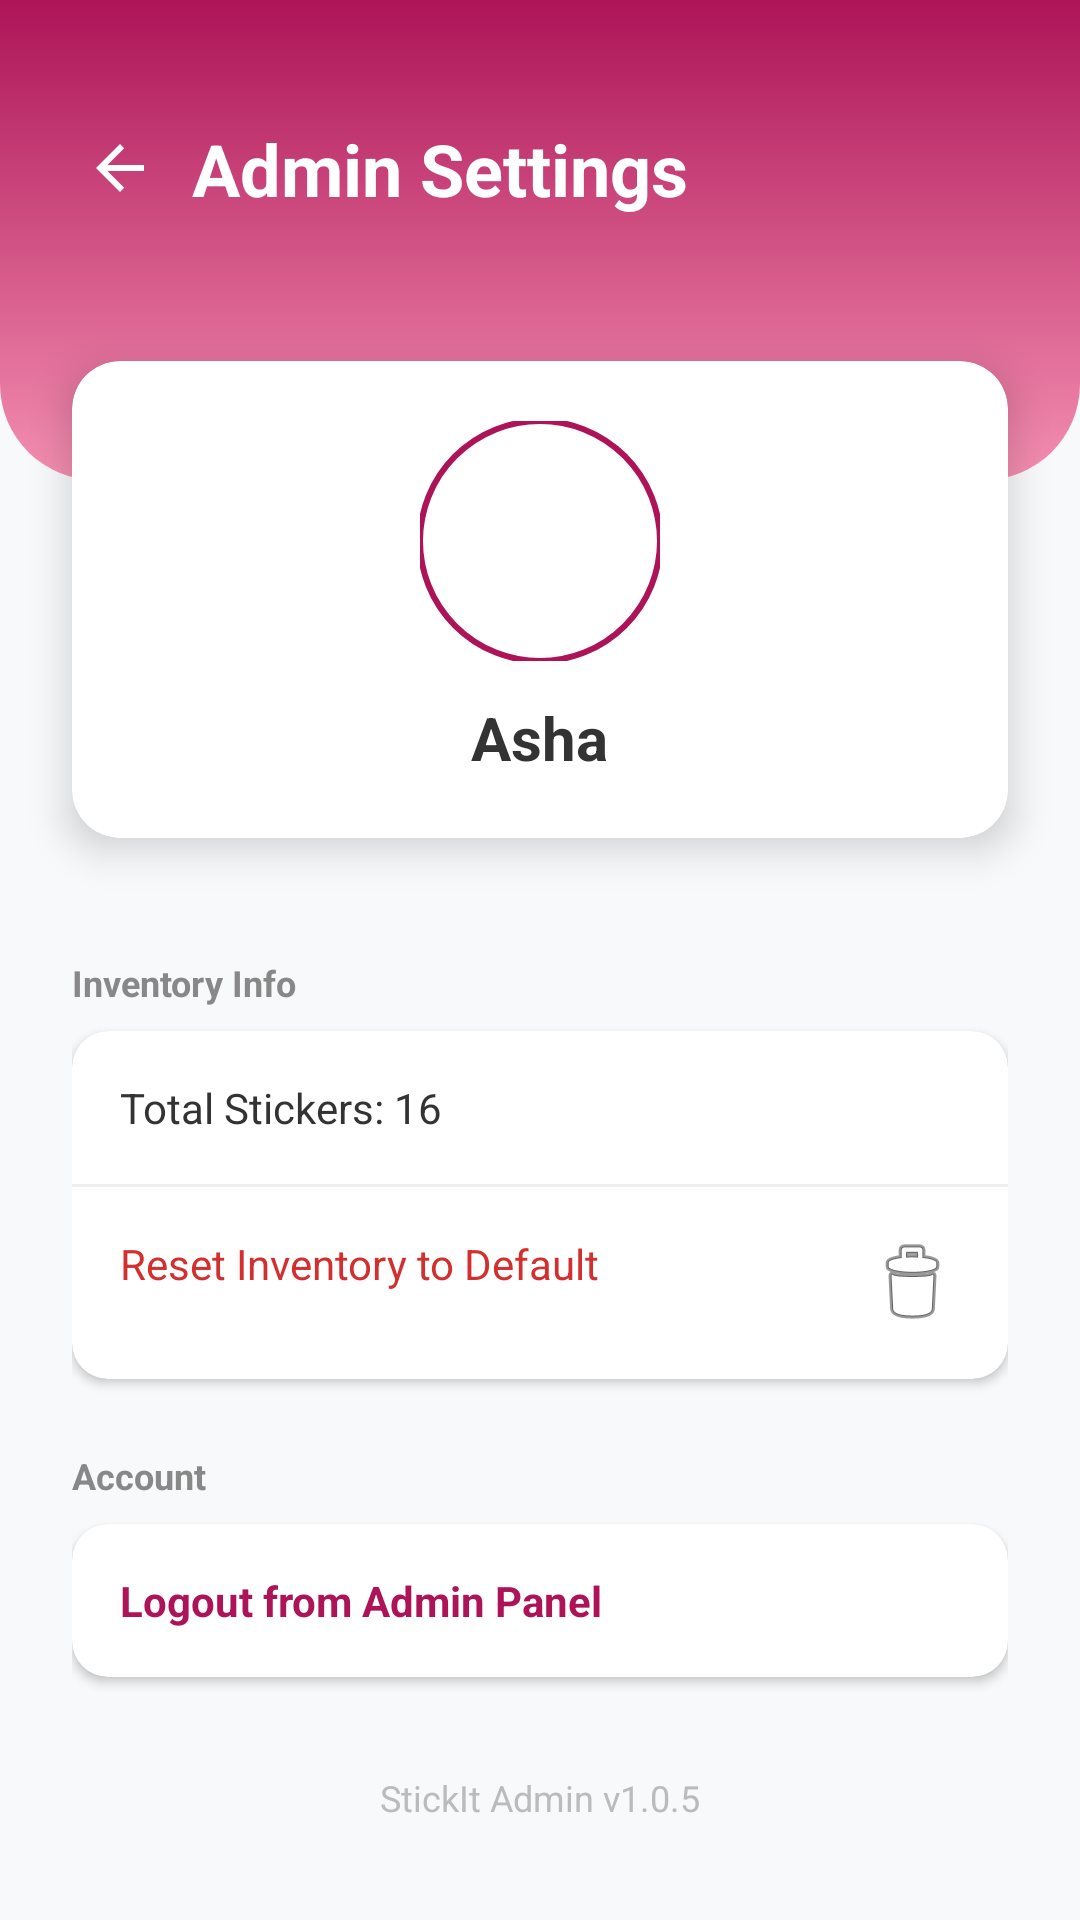

The Android layout XML behind this screen, and the referenced resources:
<!-- AndroidManifest.xml: application theme Theme.StickIt_App -->
<!-- res/layout/activity_setting_admin.xml -->
<?xml version="1.0" encoding="utf-8"?>
<androidx.constraintlayout.widget.ConstraintLayout xmlns:android="http://schemas.android.com/apk/res/android"
    xmlns:app="http://schemas.android.com/apk/res-auto"
    xmlns:tools="http://schemas.android.com/tools"
    android:id="@+id/main"
    android:layout_width="match_parent"
    android:layout_height="match_parent"
    android:background="#F8F9FA"
    tools:context=".settingAdmin">

    
    <View
        android:id="@+id/headerBackground"
        android:layout_width="match_parent"
        android:layout_height="160dp"
        android:background="@drawable/bg_home_header"
        app:layout_constraintTop_toTopOf="parent" />

    <ImageButton
        android:id="@+id/btnBack"
        android:layout_width="48dp"
        android:layout_height="48dp"
        android:layout_marginStart="16dp"
        android:layout_marginTop="32dp"
        android:background="?attr/selectableItemBackgroundBorderless"
        android:src="?attr/homeAsUpIndicator"
        app:layout_constraintStart_toStartOf="parent"
        app:layout_constraintTop_toTopOf="parent"
        app:tint="#FFFFFF" />

    <TextView
        android:id="@+id/tvTitle"
        android:layout_width="wrap_content"
        android:layout_height="wrap_content"
        android:text="Admin Settings"
        android:textColor="#FFFFFF"
        android:textSize="24sp"
        android:textStyle="bold"
        app:layout_constraintBottom_toBottomOf="@id/btnBack"
        app:layout_constraintStart_toEndOf="@id/btnBack"
        app:layout_constraintTop_toTopOf="@id/btnBack" />

    
    <androidx.cardview.widget.CardView
        android:id="@+id/cvProfile"
        android:layout_width="match_parent"
        android:layout_height="wrap_content"
        android:layout_marginHorizontal="24dp"
        android:layout_marginTop="-40dp"
        app:cardBackgroundColor="#FFFFFF"
        app:cardCornerRadius="16dp"
        app:cardElevation="8dp"
        app:layout_constraintTop_toBottomOf="@id/headerBackground">

        <LinearLayout
            android:layout_width="match_parent"
            android:layout_height="wrap_content"
            android:gravity="center"
            android:orientation="vertical"
            android:padding="20dp">

            <com.google.android.material.imageview.ShapeableImageView
                android:layout_width="80dp"
                android:layout_height="80dp"
                android:scaleType="centerCrop"
                android:src="@drawable/minion"
                app:shapeAppearanceOverlay="@style/ShapeAppearance.Material3.Corner.Full"
                app:strokeColor="#AD1457"
                app:strokeWidth="2dp" />

            <TextView
                android:id="@+id/tvAdminName"
                android:layout_width="wrap_content"
                android:layout_height="wrap_content"
                android:layout_marginTop="12dp"
                android:text="Asha"
                android:textColor="#333333"
                android:textSize="20sp"
                android:textStyle="bold" />
        </LinearLayout>
    </androidx.cardview.widget.CardView>

    
    <androidx.core.widget.NestedScrollView
        android:layout_width="match_parent"
        android:layout_height="0dp"
        android:layout_marginTop="16dp"
        app:layout_constraintBottom_toBottomOf="parent"
        app:layout_constraintTop_toBottomOf="@id/cvProfile">

        <LinearLayout
            android:layout_width="match_parent"
            android:layout_height="wrap_content"
            android:orientation="vertical"
            android:padding="24dp">

            
            <TextView
                android:layout_width="wrap_content"
                android:layout_height="wrap_content"
                android:text="Inventory Info"
                android:textColor="#888888"
                android:textSize="12sp"
                android:textStyle="bold" />

            <androidx.cardview.widget.CardView
                android:layout_width="match_parent"
                android:layout_height="wrap_content"
                android:layout_marginTop="8dp"
                app:cardBackgroundColor="#FFFFFF"
                app:cardCornerRadius="12dp"
                app:cardElevation="2dp">

                <LinearLayout
                    android:layout_width="match_parent"
                    android:layout_height="wrap_content"
                    android:orientation="vertical">

                    <TextView
                        android:id="@+id/tvTotalStickers"
                        android:layout_width="match_parent"
                        android:layout_height="wrap_content"
                        android:padding="16dp"
                        android:text="Total Stickers: 16"
                        android:textColor="#333333" />

                    <View android:layout_width="match_parent" android:layout_height="1dp" android:background="#EEEEEE" />

                    <TextView
                        android:id="@+id/btnResetData"
                        android:layout_width="match_parent"
                        android:layout_height="wrap_content"
                        android:background="?attr/selectableItemBackground"
                        android:padding="16dp"
                        android:text="Reset Inventory to Default"
                        android:textColor="#D32F2F"
                        android:drawableEnd="@android:drawable/ic_menu_delete" />
                </LinearLayout>
            </androidx.cardview.widget.CardView>

            
            <TextView
                android:layout_width="wrap_content"
                android:layout_height="wrap_content"
                android:layout_marginTop="24dp"
                android:text="Account"
                android:textColor="#888888"
                android:textSize="12sp"
                android:textStyle="bold" />

            <androidx.cardview.widget.CardView
                android:layout_width="match_parent"
                android:layout_height="wrap_content"
                android:layout_marginTop="8dp"
                app:cardBackgroundColor="#FFFFFF"
                app:cardCornerRadius="12dp"
                app:cardElevation="2dp">

                <TextView
                    android:id="@+id/btnLogout"
                    android:layout_width="match_parent"
                    android:layout_height="wrap_content"
                    android:background="?attr/selectableItemBackground"
                    android:padding="16dp"
                    android:text="Logout from Admin Panel"
                    android:textColor="#AD1457"
                    android:textStyle="bold" />
            </androidx.cardview.widget.CardView>

            
            <TextView
                android:layout_width="match_parent"
                android:layout_height="wrap_content"
                android:layout_marginTop="32dp"
                android:gravity="center"
                android:text="StickIt Admin v1.0.5"
                android:textColor="#BBBBBB"
                android:textSize="12sp" />

        </LinearLayout>
    </androidx.core.widget.NestedScrollView>

</androidx.constraintlayout.widget.ConstraintLayout>
<!-- resources referenced by this layout -->
<resources>
  <!-- drawable bg_home_header (drawable) -->
  <?xml version="1.0" encoding="utf-8"?>
  <shape xmlns:android="http://schemas.android.com/apk/res/android"
      android:shape="rectangle">
      <gradient
          android:angle="270"
          android:endColor="#F48FB1"
          android:startColor="#AD1457"
          android:type="linear" />
      <corners
          android:bottomLeftRadius="32dp"
          android:bottomRightRadius="32dp" />
  </shape>
  <style name="Theme.StickIt_App" parent="Base.Theme.StickIt_App" />
  <style name="Base.Theme.StickIt_App" parent="Theme.Material3.DayNight.NoActionBar">
          
          
      </style>
</resources>
